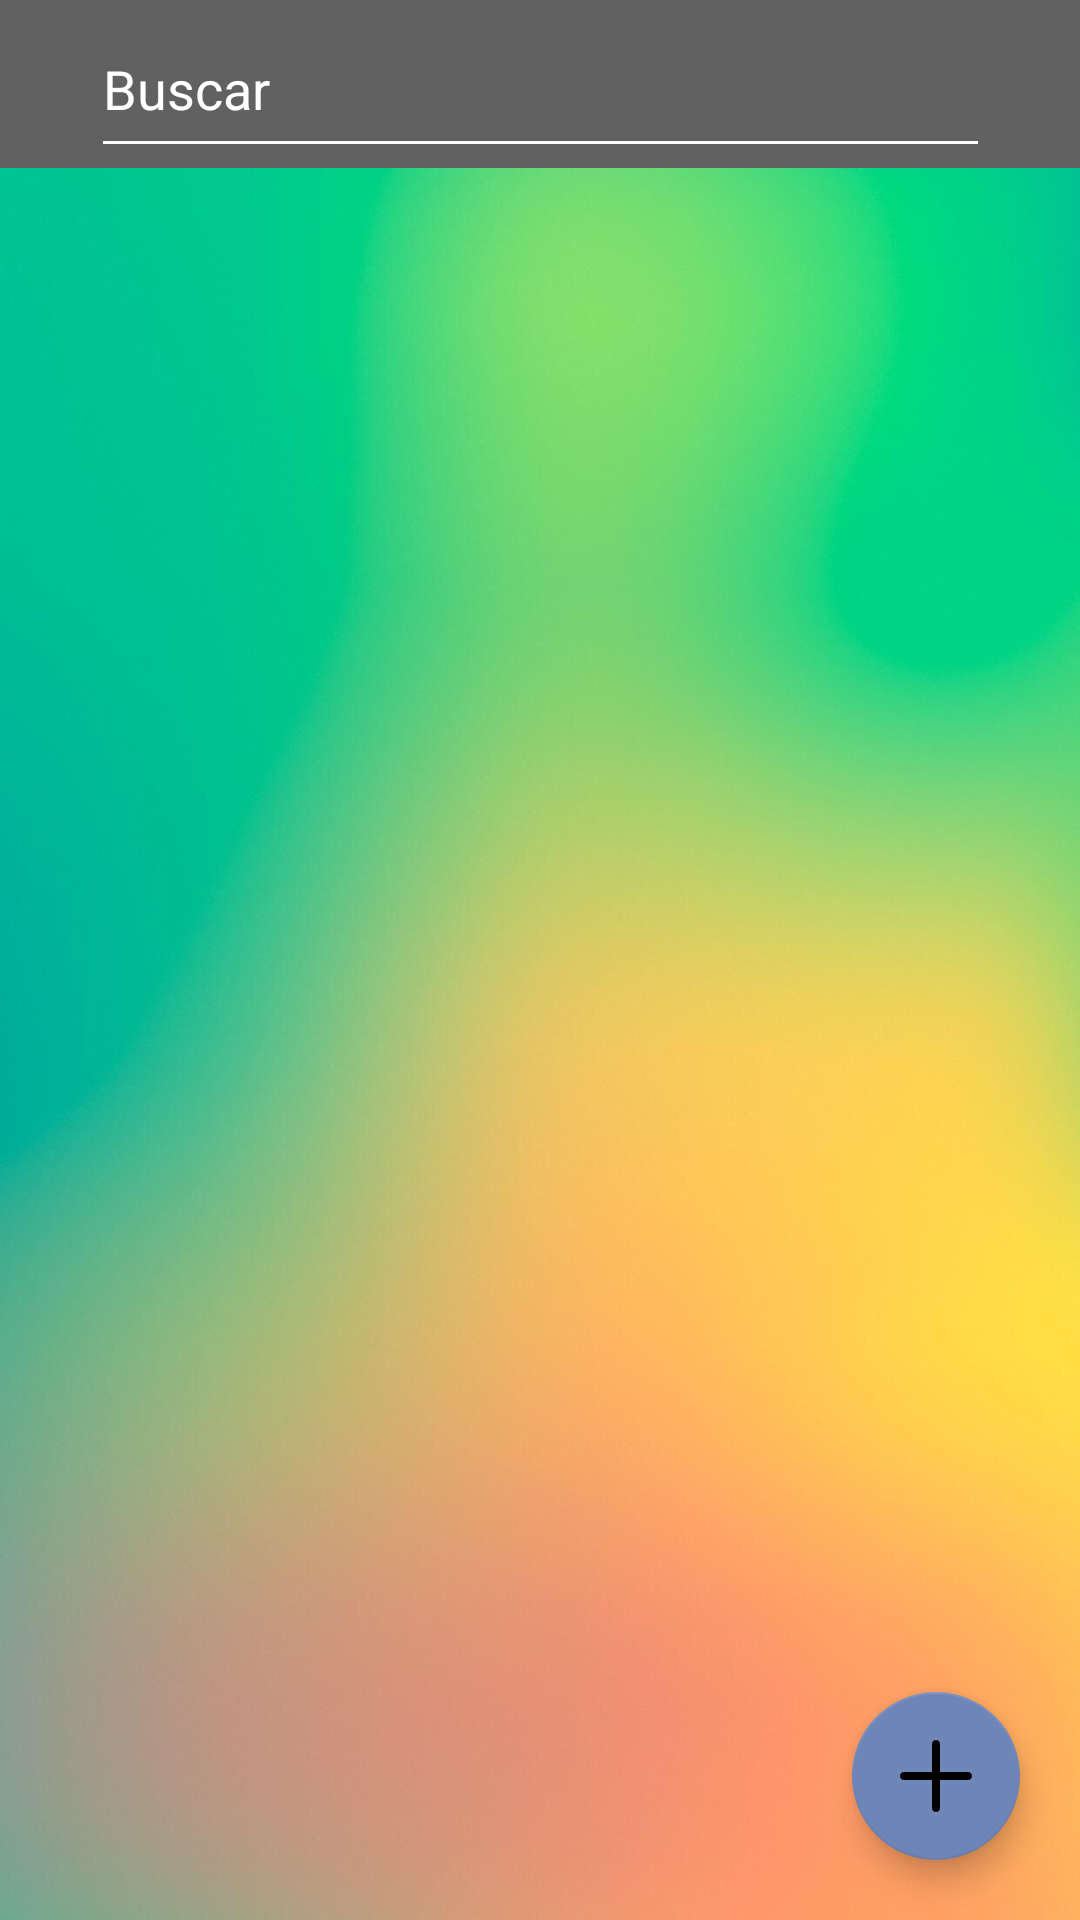

Android layout source for this screen:
<!-- AndroidManifest.xml: application theme Theme.Prg_vehiculo -->
<!-- res/layout/lista_vehiculos.xml -->
<?xml version="1.0" encoding="utf-8"?>
<RelativeLayout xmlns:android="http://schemas.android.com/apk/res/android"
    xmlns:app="http://schemas.android.com/apk/res-auto"
    xmlns:tools="http://schemas.android.com/tools"
    android:layout_width="match_parent"
    android:layout_height="match_parent"
    android:background="@drawable/blur_blue_yellow"
    android:orientation="vertical"
    tools:context=".lista_vehiculos">

    
    <androidx.appcompat.widget.Toolbar
        android:id="@+id/toolbar"
        android:layout_width="match_parent"
        android:layout_height="wrap_content"
        android:background="@color/grey"
        android:minHeight="?attr/actionBarSize"
        android:theme="?attr/actionBarTheme">
    </androidx.appcompat.widget.Toolbar>

    
    <ImageView
        android:id="@+id/imageView"
        android:layout_width="40dp"
        android:layout_height="40dp"
        android:layout_alignBottom="@+id/toolbar"
        android:layout_alignParentStart="true"
        android:layout_alignParentTop="true"
        android:layout_alignParentEnd="true"
        android:layout_marginStart="16dp"
        android:layout_marginTop="8dp"
        android:layout_marginEnd="345dp"
        android:layout_marginBottom="8dp"
        android:src="@drawable/car_services" />

    
    <androidx.constraintlayout.widget.ConstraintLayout
        android:id="@+id/backgroud_agregar"
        android:layout_width="wrap_content"
        android:layout_height="638dp"
        android:layout_below="@+id/toolbar"
        android:layout_alignParentStart="true"
        android:layout_alignParentEnd="true"
        android:layout_alignParentBottom="true"
        android:layout_marginStart="0dp"
        android:layout_marginTop="0dp"
        android:layout_marginEnd="0dp"
        android:layout_marginBottom="0dp"
       >

        <ListView
            android:id="@+id/ltsVeiculos"
            android:layout_width="match_parent"
            android:layout_height="wrap_content"
            app:layout_constraintBottom_toBottomOf="parent"
            app:layout_constraintEnd_toEndOf="parent"
            app:layout_constraintHorizontal_bias="1.0"
            app:layout_constraintStart_toStartOf="parent"
            app:layout_constraintTop_toTopOf="parent"
            app:layout_constraintVertical_bias="1.0" />

    </androidx.constraintlayout.widget.ConstraintLayout>

    
    <EditText
        android:id="@+id/txtBuscarvehiculos"
        android:layout_width="321dp"
        android:layout_height="wrap_content"
        android:layout_alignBottom="@+id/toolbar"
        android:layout_alignParentTop="true"
        android:layout_alignParentEnd="true"
        android:layout_marginStart="-330dp"
        android:layout_marginTop="0dp"
        android:layout_marginEnd="30dp"
        android:layout_marginBottom="0dp"
        android:layout_toEndOf="@+id/imageView"
        android:backgroundTint="@color/white"
        android:drawableEnd="@drawable/search"
        android:drawableTint="@color/sky_blue1"
        android:ems="4"
        android:hint="Buscar"
        android:inputType="text"
        android:textColorHint="@color/white" />

    
    <com.google.android.material.floatingactionbutton.FloatingActionButton
        android:id="@+id/btnAbrirNuevosVehiculos"
        android:layout_width="wrap_content"
        android:layout_height="wrap_content"
        android:layout_alignParentEnd="true"
        android:layout_alignParentBottom="true"
        android:layout_marginStart="20dp"
        android:layout_marginTop="20dp"
        android:layout_marginEnd="20dp"
        android:layout_marginBottom="20dp"
        android:src="@drawable/agregar"
        app:backgroundTint="@color/sky_blue" />

</RelativeLayout>
<!-- resources referenced by this layout -->
<resources>
  <color name="grey">#616161</color>
  <color name="sky_blue">#6E85B7</color>
  <color name="sky_blue1">#B2C8DF</color>
  <color name="white">#FFFFFFFF</color>
  <!-- drawable agregar (drawable) -->
  <vector android:height="14dp" android:viewportHeight="52"
      android:viewportWidth="52" android:width="14dp" xmlns:android="http://schemas.android.com/apk/res/android">
      <path android:fillColor="#FF000000" android:pathData="M52,26c0,1.62 -1.31,2.93 -2.93,2.93H28.93v20.15c0,1.62 -1.31,2.93 -2.93,2.93s-2.93,-1.31 -2.93,-2.93V28.93H2.93c-1.62,0 -2.93,-1.31 -2.93,-2.93s1.31,-2.93 2.93,-2.93H23.07V2.93c0,-1.62 1.31,-2.93 2.93,-2.93s2.93,1.31 2.93,2.93V23.07h20.15c1.62,0 2.93,1.31 2.93,2.93Z"/>
  </vector>
  <!-- drawable blur_blue_yellow: jpg bitmap (drawable, 77622 bytes) -->
  <!-- drawable car_services: png bitmap (drawable, 18667 bytes) -->
  <style name="Theme.Prg_vehiculo" parent="Base.Theme.Prg_vehiculo" />
  <style name="Base.Theme.Prg_vehiculo" parent="Theme.AppCompat.DayNight.NoActionBar">
          
          
      </style>
</resources>
